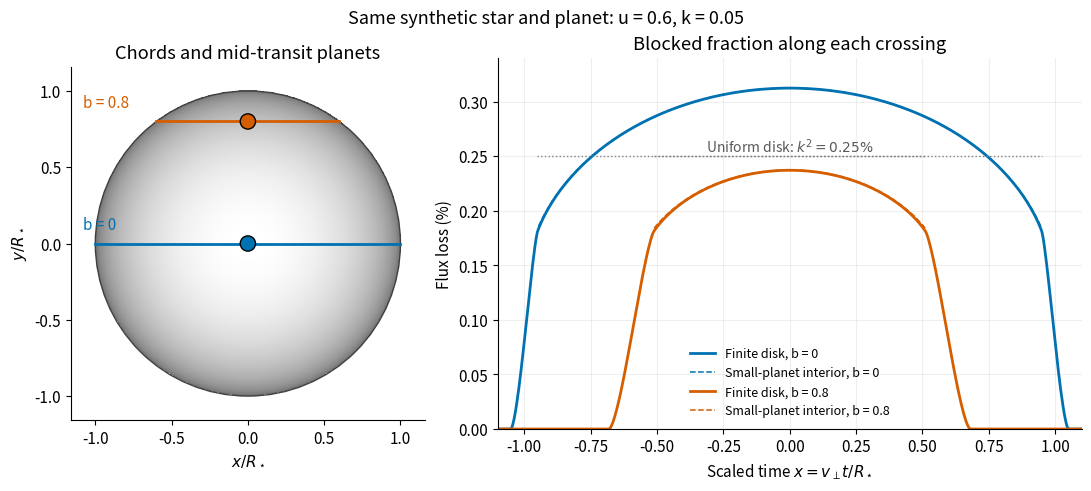

Generate this figure with matplotlib: (Note: this script raises an exception after producing the figure.)
"""Finite-disk synthetic transit comparison; Python 3.14, NumPy 2.3.5, Matplotlib 3.10.7.

Run from _media; writes this script's basename as an opaque PNG in the CWD.
Stellar-ring quadrature includes partial overlap, rather than extending the
small-planet approximation into ingress or egress. No measured curve is used.
"""

from pathlib import Path
from functools import cache

import matplotlib.pyplot as plt
import numpy as np
from matplotlib.patches import Circle
from numpy.polynomial.legendre import leggauss


@cache
def quadrature(order):
    return leggauss(order)


def blocked_fraction(z, k=0.05, u=0.6, order=256):
    """Integrate I(r) times the covered angle of stellar rings of radius r."""
    z = abs(float(z))
    if z >= 1+k:
        return 0.0
    nodes, weights = quadrature(order)
    lo, hi = max(0.0, z-k), min(1.0, z+k)
    r = lo + (hi-lo)*(nodes+1)/2
    if z == 0:
        angle = np.full_like(r, 2*np.pi)
    else:
        cosine = (r*r+z*z-k*k)/(2*r*z)
        angle = 2*np.arccos(np.clip(cosine, -1, 1))
    intensity = 1-u+u*np.sqrt(np.maximum(0, 1-r*r))
    integral = (hi-lo)*np.sum(weights*angle*intensity*r)/2
    return integral/(np.pi*(1-u/3))


def main():
    plt.rcParams.update({"font.size": 11, "axes.spines.top": False,
                         "axes.spines.right": False, "figure.facecolor": "white"})
    fig, (disk_ax, flux_ax) = plt.subplots(1, 2, figsize=(10.8, 4.8),
                                         width_ratios=[1, 1.65], layout="constrained")
    k, u = 0.05, 0.6
    q = np.linspace(-1.04, 1.04, 501)
    xx, yy = np.meshgrid(q, q)
    r2 = xx*xx+yy*yy
    disk = np.ma.masked_where(r2 > 1, 1-u+u*np.sqrt(np.maximum(0, 1-r2)))
    cmap = plt.colormaps["gray"].copy()
    cmap.set_bad("white")
    disk_ax.imshow(disk, origin="lower", extent=[q[0], q[-1], q[0], q[-1]],
                   cmap=cmap, vmin=0, vmax=1, interpolation="nearest")
    disk_ax.add_patch(Circle((0, 0), 1, fill=False, color="0.25"))
    x = np.linspace(-1.1, 1.1, 501)
    for b, color in [(0.0, "#0072b2"), (0.8, "#d55e00")]:
        half_chord = np.sqrt(1-b*b)
        disk_ax.plot([-half_chord, half_chord], [b, b], color=color, lw=2)
        disk_ax.add_patch(Circle((0, b), k, facecolor=color, edgecolor="black", zorder=3))
        disk_ax.text(-1.08, b+0.09, f"b = {b:g}", color=color, fontsize=11)
        z = np.sqrt(x*x+b*b)
        depth = np.array([blocked_fraction(value, k, u) for value in z])
        flux_ax.plot(x, 100*depth, color=color, lw=2, label=f"Finite disk, b = {b:g}")
        inside = z < 1-k
        small = np.where(inside, k*k*(1-u+u*np.sqrt(np.maximum(0, 1-z*z)))/(1-u/3), np.nan)
        flux_ax.plot(x, 100*small, color=color, lw=1.1, ls="--",
                     label=f"Small-planet interior, b = {b:g}")
        full_half_chord = np.sqrt((1-k)**2-b*b)
        flux_ax.plot([-full_half_chord, full_half_chord], [100*k*k]*2,
                     color="0.5", lw=1, ls=":")
    disk_ax.set(xlim=(-1.16, 1.16), ylim=(-1.16, 1.16), aspect="equal",
                title="Chords and mid-transit planets", xlabel=r"$x/R_\star$", ylabel=r"$y/R_\star$")
    flux_ax.set(xlim=(-1.1, 1.1), ylim=(0, 0.34), title="Blocked fraction along each crossing",
                xlabel=r"Scaled time $x = v_\perp t/R_\star$", ylabel="Flux loss (%)")
    flux_ax.text(0, 0.254, r"Uniform disk: $k^2 = 0.25\%$", ha="center", color="0.35", fontsize=10)
    flux_ax.grid(alpha=0.2)
    flux_ax.legend(loc="lower center", fontsize=9, frameon=False)
    fig.suptitle("Same synthetic star and planet: u = 0.6, k = 0.05", fontsize=13)
    fig.savefig(Path.cwd() / (Path(__file__).stem + ".png"), dpi=100,
                facecolor="white", transparent=False)
    plt.close(fig)


if __name__ == "__main__":
    main()
